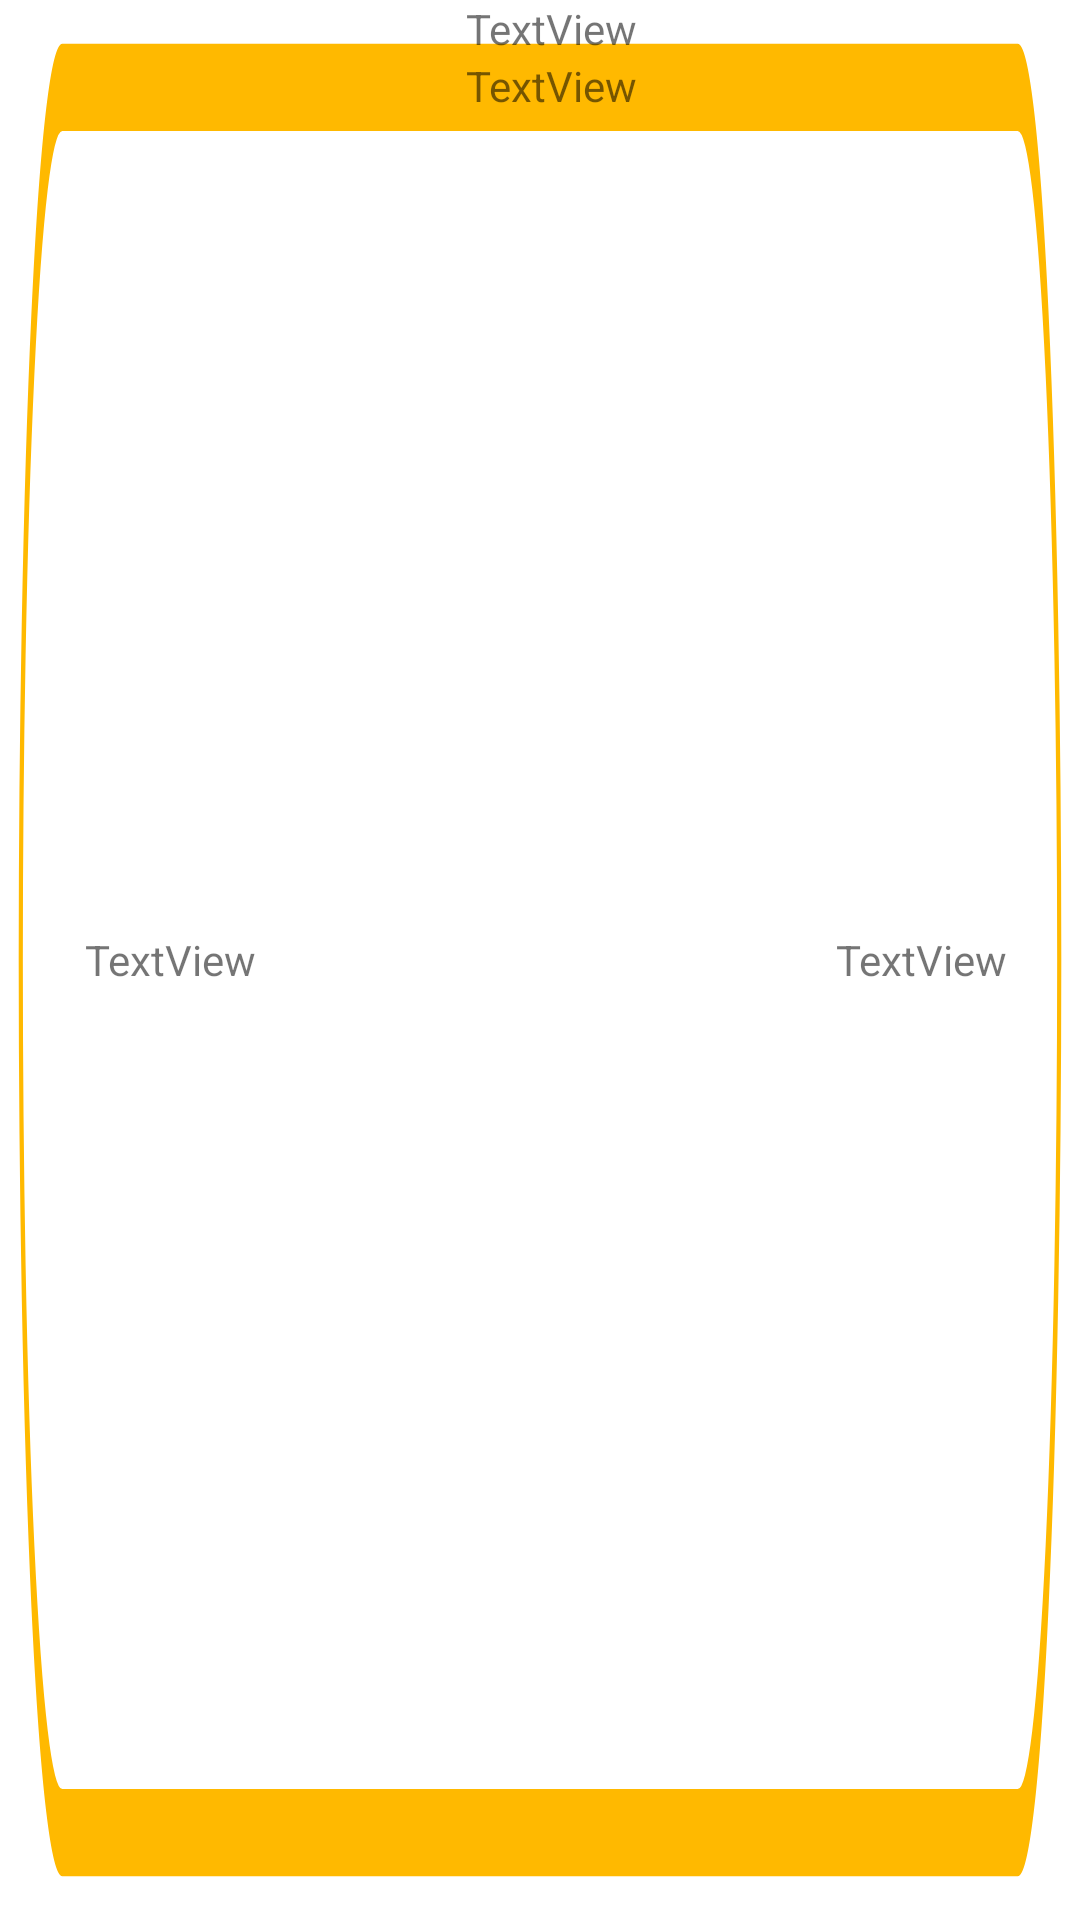

This screen was rendered from an Android layout file. Write that file and the resources it references.
<!-- AndroidManifest.xml: application theme Theme.HomeBank -->
<!-- res/layout/purchase_card2.xml -->
<?xml version="1.0" encoding="utf-8"?>
<androidx.cardview.widget.CardView
    xmlns:android="http://schemas.android.com/apk/res/android"
    xmlns:app="http://schemas.android.com/apk/res-auto"
    xmlns:card_view="http://schemas.android.com/apk/res-auto"
    xmlns:tools="http://schemas.android.com/tools"
    android:layout_width="match_parent"
    android:layout_height="wrap_content"
    android:layout_margin="10dp"
    app:cardBackgroundColor="@android:color/transparent"
    android:textAlignment="center"
    app:cardElevation="0dp">

    <LinearLayout
        android:id="@+id/purchase_card_border"
        android:layout_width="match_parent"
        android:layout_height="match_parent"
        android:background="@drawable/ic_fill_100"
        android:orientation="horizontal">

        <LinearLayout
            android:layout_width="wrap_content"
            android:layout_height="match_parent"
            android:layout_weight="1"
            android:gravity="center_horizontal|center_vertical"
            android:orientation="vertical">

            <TextView
                android:id="@+id/profit_card_amount"
                android:layout_width="wrap_content"
                android:layout_height="wrap_content"
                android:layout_gravity="center|center_vertical"
                android:layout_margin="5dp"
                android:gravity="center"
                android:text="TextView"
                app:layout_constraintStart_toStartOf="parent"
                app:layout_constraintTop_toTopOf="parent"
                app:layout_constraintVertical_chainStyle="packed" />

        </LinearLayout>

        <androidx.constraintlayout.widget.ConstraintLayout
            android:id="@+id/purchaseCardNameCount"
            android:layout_width="wrap_content"
            android:layout_height="wrap_content"
            android:layout_weight="3"
            android:gravity="center"
            android:orientation="vertical">

            <TextView
                android:id="@+id/profit_card_name"
                android:layout_width="0dp"
                android:layout_height="wrap_content"
                android:gravity="center_horizontal|center_vertical"
                android:text="TextView"
                app:layout_constraintBottom_toTopOf="@+id/count"
                app:layout_constraintEnd_toEndOf="parent"
                app:layout_constraintStart_toStartOf="parent"
                app:layout_constraintTop_toTopOf="parent" />

            <TextView
                android:id="@+id/count"
                android:layout_width="0dp"
                android:layout_height="wrap_content"
                android:gravity="center"
                android:text="TextView"
                app:layout_constraintBottom_toBottomOf="parent"
                app:layout_constraintEnd_toEndOf="parent"
                app:layout_constraintStart_toStartOf="parent" />
        </androidx.constraintlayout.widget.ConstraintLayout>

        <TextView
            android:id="@+id/profit_card_status"
            android:layout_width="wrap_content"
            android:layout_height="match_parent"
            android:layout_margin="1dp"
            android:layout_weight="1"
            android:gravity="center|center_vertical"
            android:text="TextView"
            app:layout_constraintBottom_toBottomOf="@+id/profit_card_date"
            app:layout_constraintStart_toEndOf="@+id/profit_card_name"
            app:layout_constraintTop_toTopOf="@+id/profit_card_name" />

    </LinearLayout>

</androidx.cardview.widget.CardView>
<!-- resources referenced by this layout -->
<resources>
  <!-- drawable ic_fill_100 (drawable) -->
  <vector xmlns:android="http://schemas.android.com/apk/res/android"
      android:width="200dp"
      android:height="25dp"
      android:viewportWidth="260"
      android:viewportHeight="22">
    <path
        android:pathData="M15,1L245,1A10,10 0,0 1,255 11L255,11A10,10 0,0 1,245 21L15,21A10,10 0,0 1,5 11L5,11A10,10 0,0 1,15 1z"
        android:fillColor="#ffffff"/>
    <path
        android:strokeWidth="1"
        android:pathData="M15,1L245,1A10,10 0,0 1,255 11L255,11A10,10 0,0 1,245 21L15,21A10,10 0,0 1,5 11L5,11A10,10 0,0 1,15 1z"
        android:fillColor="#00000000"
        android:strokeColor="#FFB900"/>
  </vector>
  <style name="Theme.HomeBank" parent="Theme.MaterialComponents.DayNight.DarkActionBar">
          
          <item name="colorPrimary">@color/purple_500</item>
          <item name="colorPrimaryVariant">@color/purple_700</item>
          <item name="colorOnPrimary">@color/white</item>
          
          <item name="colorSecondary">@color/teal_200</item>
          <item name="colorSecondaryVariant">@color/teal_700</item>
          <item name="colorOnSecondary">@color/black</item>
          
          <item name="android:statusBarColor">?attr/colorPrimaryVariant</item>
          
      </style>
  <color name="purple_500">#FF6200EE</color>
  <color name="purple_700">#FF3700B3</color>
  <color name="white">#FFFFFFFF</color>
  <color name="teal_200">#FF03DAC5</color>
  <color name="teal_700">#FF018786</color>
  <color name="black">#FF000000</color>
</resources>
